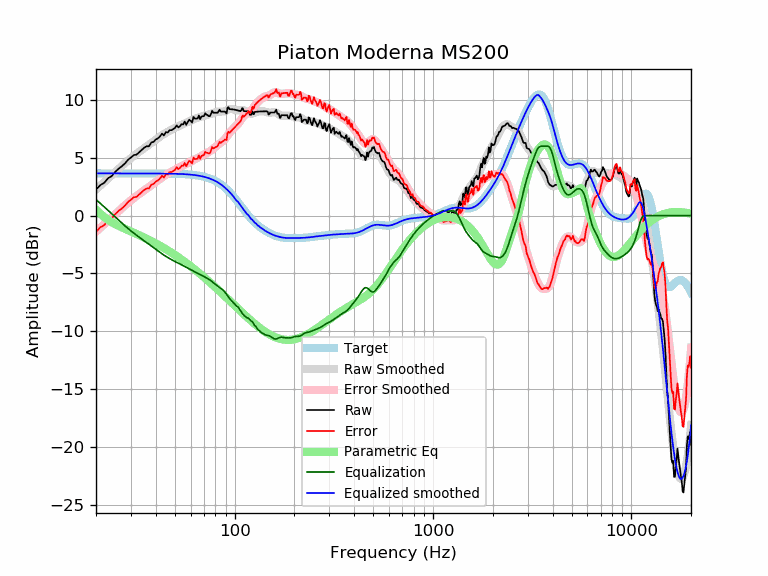

The file beside this chart, header and first rows:
frequency, raw, error, smoothed, error_smoothed, equalization, parametric_eq, equalized_raw, equalized_smoothed, target
20, 2.25, -1.40, 2.26, -1.39, 1.39, 0.52, 3.64, 3.65, 3.65
21, 2.63, -1.02, 2.58, -1.07, 1.07, 0.17, 3.70, 3.65, 3.65
22, 2.83, -0.81, 2.89, -0.76, 0.76, -0.13, 3.59, 3.65, 3.65
23, 3.23, -0.42, 3.19, -0.45, 0.45, -0.37, 3.68, 3.65, 3.65
24, 3.42, -0.23, 3.48, -0.16, 0.16, -0.57, 3.58, 3.65, 3.65
25, 3.78, 0.13, 3.77, 0.12, -0.12, -0.74, 3.66, 3.65, 3.65
26, 4.05, 0.40, 4.04, 0.39, -0.39, -0.88, 3.66, 3.65, 3.65
27, 4.26, 0.62, 4.29, 0.65, -0.65, -1.02, 3.62, 3.65, 3.65
28, 4.51, 0.87, 4.54, 0.89, -0.89, -1.14, 3.63, 3.65, 3.65
29, 4.83, 1.18, 4.76, 1.11, -1.11, -1.26, 3.71, 3.65, 3.65
30, 5.02, 1.37, 4.97, 1.32, -1.32, -1.37, 3.69, 3.65, 3.65
31, 5.23, 1.58, 5.16, 1.52, -1.52, -1.48, 3.71, 3.65, 3.65
32, 5.27, 1.62, 5.34, 1.70, -1.70, -1.58, 3.57, 3.65, 3.65
33, 5.47, 1.82, 5.51, 1.86, -1.86, -1.69, 3.60, 3.65, 3.65
34, 5.67, 2.02, 5.67, 2.02, -2.02, -1.79, 3.65, 3.65, 3.65
35, 5.87, 2.23, 5.82, 2.18, -2.18, -1.89, 3.70, 3.64, 3.64
36, 5.99, 2.35, 5.97, 2.33, -2.33, -2.00, 3.66, 3.64, 3.64
37, 5.99, 2.35, 6.12, 2.48, -2.48, -2.10, 3.52, 3.64, 3.64
38, 6.32, 2.67, 6.27, 2.63, -2.63, -2.20, 3.69, 3.64, 3.64
39, 6.37, 2.73, 6.41, 2.77, -2.77, -2.30, 3.60, 3.64, 3.64
40, 6.58, 2.94, 6.56, 2.92, -2.92, -2.40, 3.66, 3.64, 3.64
41, 6.67, 3.03, 6.69, 3.05, -3.05, -2.50, 3.62, 3.64, 3.64
42, 6.84, 3.20, 6.82, 3.18, -3.18, -2.60, 3.66, 3.64, 3.64
43, 7.08, 3.44, 6.94, 3.30, -3.30, -2.70, 3.77, 3.64, 3.64
44, 6.93, 3.29, 7.05, 3.42, -3.42, -2.80, 3.51, 3.63, 3.63
45, 7.22, 3.59, 7.15, 3.52, -3.52, -2.90, 3.70, 3.63, 3.63
46, 7.18, 3.55, 7.25, 3.62, -3.62, -3.00, 3.56, 3.63, 3.63
47, 7.39, 3.76, 7.34, 3.71, -3.71, -3.10, 3.68, 3.63, 3.63
48, 7.38, 3.76, 7.42, 3.80, -3.80, -3.20, 3.58, 3.62, 3.62
49, 7.48, 3.86, 7.50, 3.88, -3.88, -3.30, 3.60, 3.62, 3.62
50, 7.57, 3.96, 7.58, 3.96, -3.96, -3.40, 3.61, 3.62, 3.62
51, 7.80, 4.19, 7.65, 4.04, -4.04, -3.50, 3.76, 3.61, 3.61
52, 7.62, 4.02, 7.72, 4.11, -4.11, -3.60, 3.51, 3.61, 3.61
53, 7.71, 4.11, 7.79, 4.19, -4.19, -3.70, 3.53, 3.60, 3.60
54, 7.91, 4.31, 7.85, 4.26, -4.26, -3.79, 3.65, 3.59, 3.59
55, 7.88, 4.30, 7.91, 4.32, -4.32, -3.89, 3.56, 3.59, 3.59
56, 8.12, 4.54, 7.97, 4.39, -4.39, -3.99, 3.73, 3.58, 3.58
57, 7.85, 4.28, 8.03, 4.46, -4.46, -4.09, 3.38, 3.57, 3.57
58, 8.08, 4.52, 8.09, 4.53, -4.53, -4.19, 3.55, 3.56, 3.56
59, 8.28, 4.73, 8.15, 4.60, -4.60, -4.28, 3.68, 3.55, 3.55
60, 8.20, 4.66, 8.21, 4.67, -4.67, -4.38, 3.53, 3.54, 3.54
61, 8.04, 4.52, 8.26, 4.74, -4.74, -4.47, 3.31, 3.53, 3.53
62, 8.53, 5.01, 8.32, 4.80, -4.80, -4.57, 3.72, 3.51, 3.51
63, 8.39, 4.89, 8.36, 4.86, -4.86, -4.66, 3.52, 3.50, 3.50
64, 8.39, 4.90, 8.41, 4.92, -4.92, -4.76, 3.46, 3.48, 3.48
65, 8.39, 4.92, 8.45, 4.98, -4.98, -4.85, 3.40, 3.47, 3.47
66, 8.65, 5.20, 8.49, 5.04, -5.04, -4.95, 3.61, 3.45, 3.45
67, 8.33, 4.91, 8.52, 5.10, -5.10, -5.04, 3.24, 3.43, 3.43
68, 8.56, 5.15, 8.56, 5.15, -5.15, -5.13, 3.41, 3.41, 3.41
69, 8.59, 5.20, 8.59, 5.21, -5.21, -5.22, 3.38, 3.38, 3.38
70, 8.59, 5.23, 8.62, 5.27, -5.27, -5.32, 3.32, 3.36, 3.36
71, 8.85, 5.52, 8.65, 5.32, -5.32, -5.41, 3.53, 3.33, 3.33
72, 8.73, 5.43, 8.68, 5.38, -5.38, -5.50, 3.35, 3.30, 3.30
73, 8.69, 5.42, 8.71, 5.44, -5.44, -5.59, 3.25, 3.27, 3.27
74, 8.59, 5.36, 8.73, 5.50, -5.50, -5.68, 3.10, 3.24, 3.24
75, 8.59, 5.39, 8.76, 5.56, -5.56, -5.76, 3.03, 3.20, 3.20
76, 8.80, 5.64, 8.80, 5.63, -5.63, -5.85, 3.17, 3.16, 3.16
77, 9.05, 5.93, 8.83, 5.71, -5.71, -5.94, 3.34, 3.12, 3.12
78, 8.89, 5.81, 8.86, 5.78, -5.78, -6.03, 3.10, 3.08, 3.08
79, 8.89, 5.85, 8.90, 5.86, -5.86, -6.11, 3.03, 3.03, 3.03
... 553 more rows
